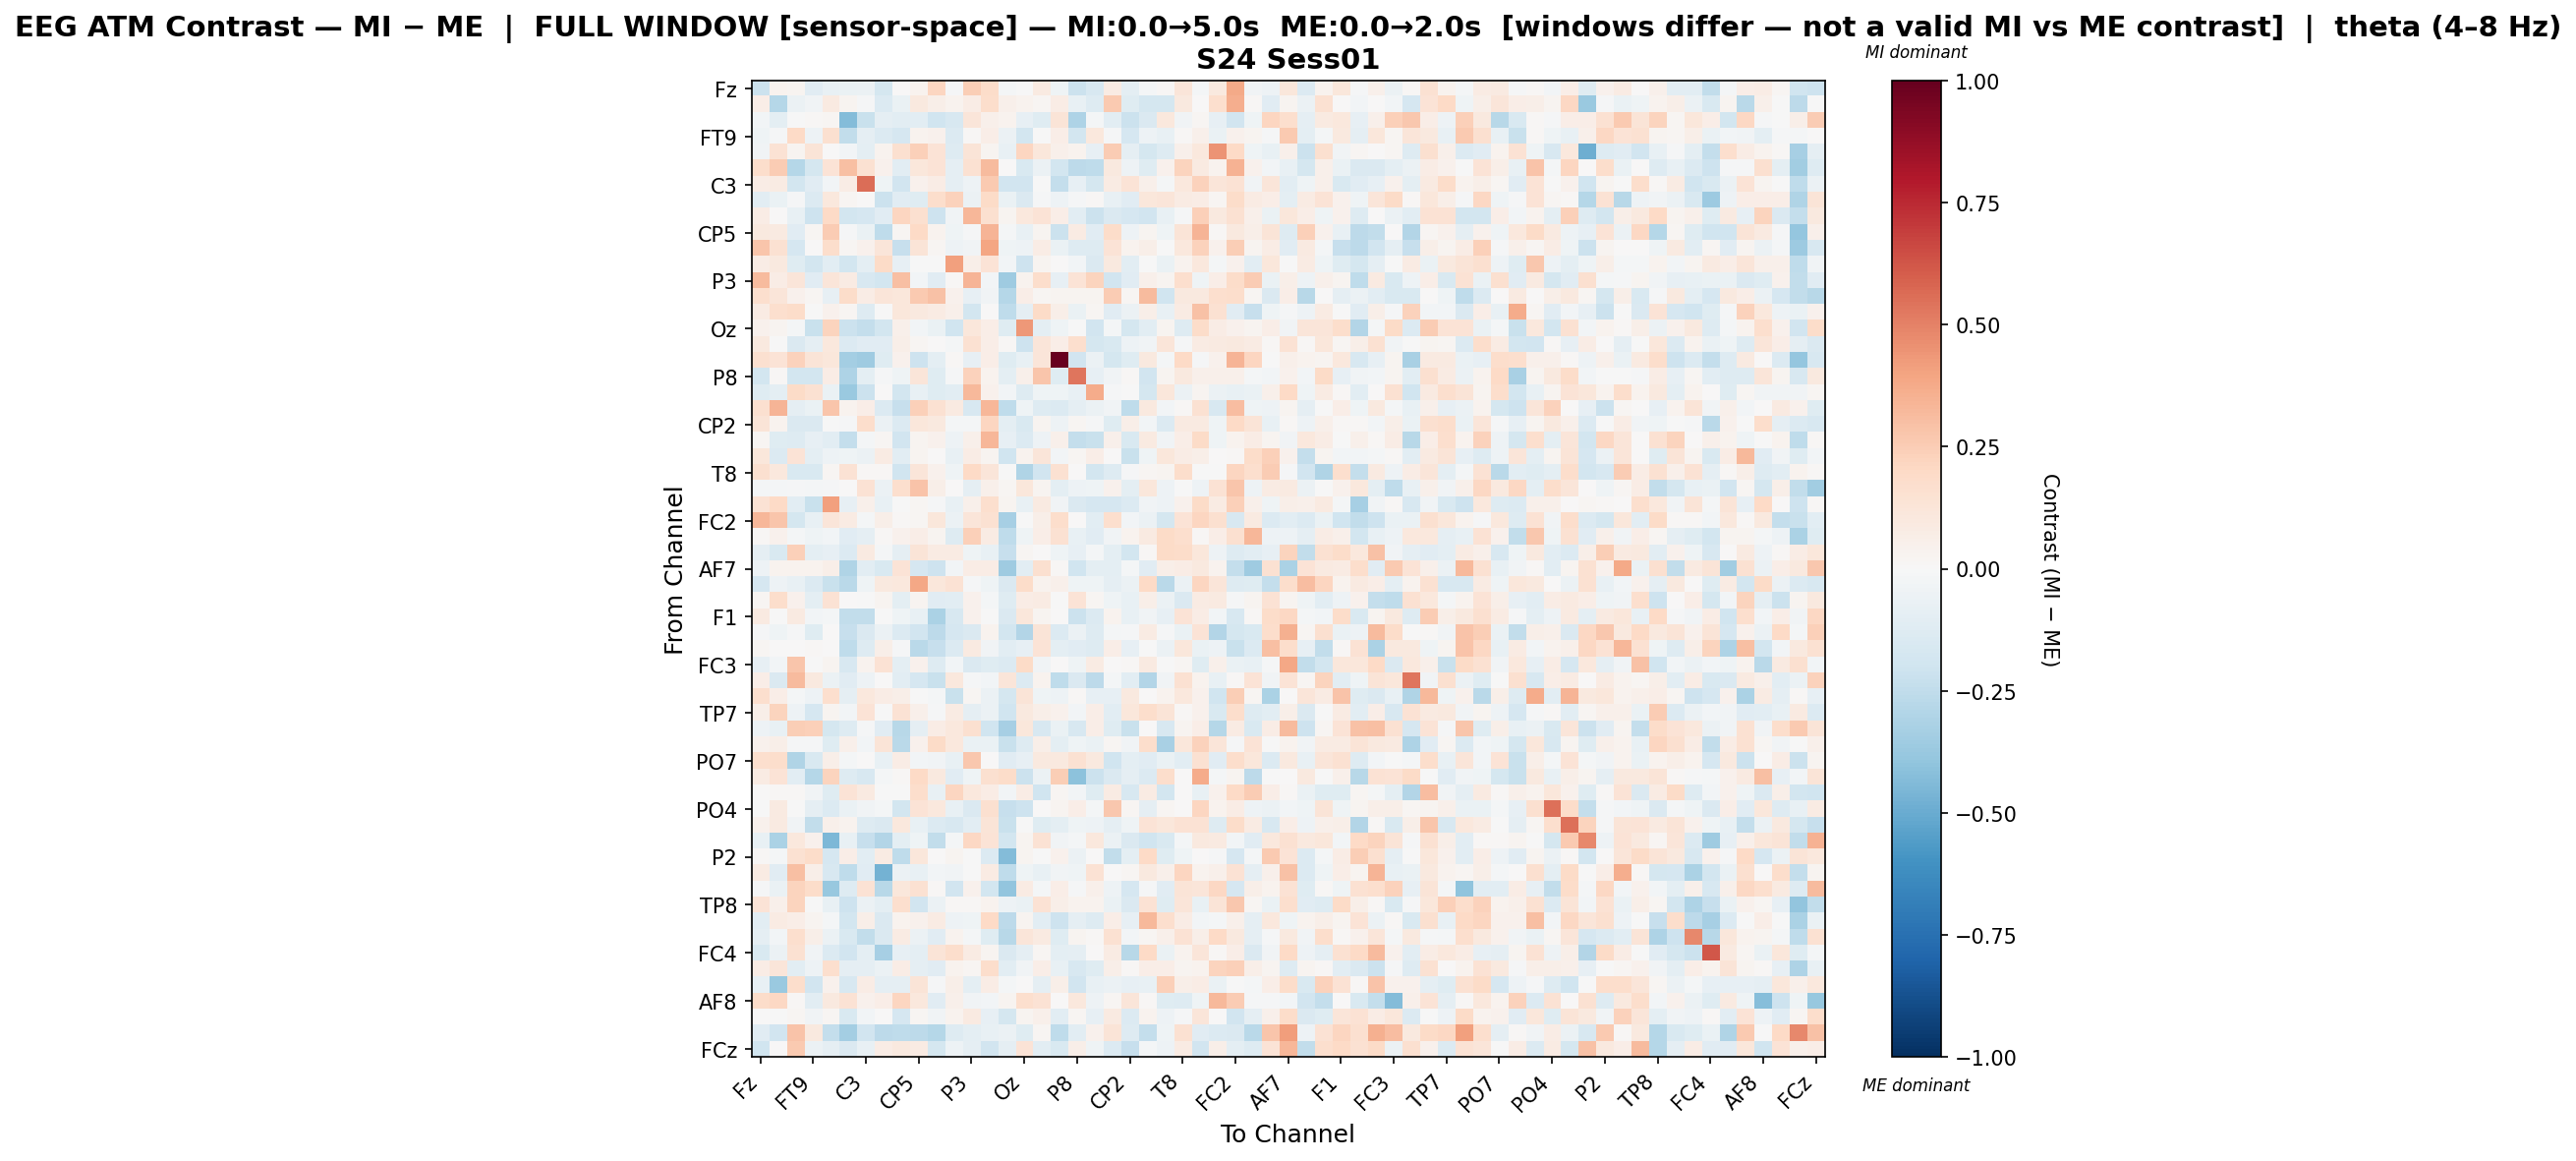

The table this chart was drawn from, first rows:
, Fz, F3, F7, FT9, FC5, FC1, C3, T7, TP9, CP5, CP1, Pz, P3, P7, O1, Oz, O2, P4, P8, TP10, CP6, CP2, Cz
Fz, -0.2175, 0.03682, 0.03027, -0.1124, -0.07345, -0.06934, -0.0585, -0.1727, 0.0006132, 0.03284, 0.2126, -0.01125, 0.246, 0.1819, -0.02296, -0.003447, 0.09079, -0.04501, -0.2123, -0.1638, 0.0839, -0.09648, -0.02037
F3, 0.06759, -0.2857, -0.06071, -0.03543, 0.09047, 0.02805, -0.008096, -0.1362, -0.06863, 0.09813, 0.05517, 0.03327, 0.07528, 0.1731, 0.05118, 0.03752, 0.0186, 0.07095, -0.07098, -0.1273, 0.2655, -0.1177, -0.1796
F7, -0.02405, -0.09822, -0.002765, 0.01442, 0.01806, -0.4343, -0.2234, -0.09111, -0.1092, -0.1091, -0.1989, -0.1595, 0.1186, 0.04829, 0.03458, -0.08319, -0.1211, 0.1273, -0.3084, -0.01866, -0.1027, -0.2146, -0.143
FT9, -0.04155, -0.01485, 0.1975, -0.04921, 0.1582, -0.2445, -0.08685, -0.1358, -0.1672, 0.03859, 0.04, -0.1379, 0.01286, 0.06685, -0.06231, -0.1873, -0.000136, 0.07, -0.1799, 0.1055, -0.01194, -0.1654, -0.05383
FC5, -0.03216, 0.1454, 0.02748, 0.1303, 0.0008595, -0.02968, -0.1004, 0.03251, 0.1627, 0.2402, 0.1381, -0.1313, 0.1326, 0.0288, -0.07546, 0.2133, 0.1146, 0.05253, 0.03375, -0.0832, 0.2511, -0.0875, -0.1726
FC1, 0.1775, 0.2532, -0.2869, -0.178, 0.1392, 0.3031, 0.1515, 0.03988, -0.1093, 0.1118, 0.1402, -0.09368, 0.1538, 0.3139, 0.003465, -0.1555, -0.0566, -0.1863, -0.2598, -0.2512, 0.09487, -0.05454, -0.1198
C3, 0.0717, 0.08387, -0.1851, -0.1135, -0.02935, 0.07323, 0.5572, -0.04087, -0.1912, 0.04195, 0.07613, -0.09356, -0.05163, 0.2654, -0.1933, -0.1885, -0.005976, -0.2348, -0.08338, -0.1786, 0.07911, 0.1337, 0.05271
T7, -0.1062, -0.06912, -0.008919, -0.1352, 0.1017, 0.01699, 0.0004295, -0.2146, -0.1105, -0.121, 0.1779, 0.2316, -0.06227, 0.1877, -0.06617, -0.1453, -0.01301, -0.05344, -0.01087, 0.01168, -0.07544, -0.1115, 0.1133
TP9, 0.07728, 0.002366, -0.07515, -0.208, 0.1957, -0.1806, -0.1668, -0.1154, 0.2129, 0.1576, -0.2064, -0.03279, 0.3283, 0.1574, 0.03101, 0.1032, 0.1353, 0.06422, -0.1053, -0.2149, -0.1441, -0.1706, -0.193
CP5, 0.09925, 0.09279, -0.1159, 0.01926, 0.2543, -0.01027, -0.06897, -0.2515, 0.01645, 0.1989, 0.03418, -0.04265, -0.01554, 0.342, -0.02014, -0.07138, 0.03028, -0.216, 0.07874, -0.1126, 0.1865, -0.05194, 0.0273
CP1, 0.2763, 0.1549, -0.1712, 0.004429, 0.1763, 0.01634, 0.04453, 0.1215, -0.2295, 0.1267, 0.02241, -0.04853, -0.03621, 0.3944, -0.0461, -0.0519, 0.07325, -0.06557, -0.1325, -0.1297, 0.136, 0.03315, 0.06146
Pz, 0.07205, 0.09723, -0.1194, -0.1849, -0.1085, -0.185, -0.09861, 0.1918, -0.08258, -0.002808, -0.003471, 0.4096, 0.05698, 0.1359, -0.03104, -0.2095, 0.02501, 0.003783, -0.02805, -0.1422, 0.09902, -0.1081, -0.007342
P3, 0.3161, 0.07216, 0.1207, -0.1165, 0.1213, 0.08189, -0.1594, -0.1825, 0.3001, -0.02746, -0.1109, 0.01417, 0.3395, -0.02441, -0.3535, 0.03171, 0.1751, -0.08483, 0.1341, 0.2236, -0.1926, -0.1131, 0.05318
P7, 0.1711, 0.1174, 0.046, 0.01655, -0.07833, 0.1835, 0.07598, 0.1183, 0.116, 0.2614, 0.2897, 0.04268, -0.08555, -0.0371, -0.2826, 0.0692, 0.02315, 0.02444, 0.03015, 0.03089, 0.2508, 0.01672, 0.3132
O1, 0.08428, 0.1651, 0.1841, -0.002701, 0.04557, 0.01776, -0.126, -0.000504, 0.1141, 0.1004, 0.08039, 0.04704, -0.1803, 0.002958, -0.2504, -0.09191, 0.1897, 0.057, -0.06674, 0.01972, -0.1167, -0.0576, 0.05784
Oz, 0.0398, 0.03025, -0.01634, -0.2242, 0.2194, -0.2117, -0.2376, -0.1824, 0.05322, -0.02683, -0.06891, -0.1965, 0.1124, 0.06935, -0.1236, 0.4374, -0.1003, -0.04526, -0.0002784, -0.189, -0.02131, -0.1771, -0.105
O2, 0.09416, -0.003574, -0.1432, -0.08813, 0.1084, -0.1396, -0.1098, -0.1097, 0.05777, 0.02091, 0.00301, -0.01888, 0.1537, 0.06702, 0.01291, -0.2107, 0.1232, 0.066, 0.167, -0.1794, -0.149, -0.05025, -0.03526
P4, 0.161, 0.1338, 0.2293, 0.1302, 0.1147, -0.3409, -0.3554, -0.1221, 0.0408, -0.2093, -0.0958, 0.01452, -0.07824, 0.06573, -0.1192, -0.07215, 0.1229, 1.0, -0.1931, -0.05965, -0.1785, -0.1238, 0.09654
P8, -0.1858, 0.01138, -0.181, -0.1817, 0.07112, -0.3121, -0.09463, -0.009442, -0.04368, 0.118, -0.1222, -0.008986, 0.2299, 0.03181, -0.0985, 0.05148, 0.2784, -0.1186, 0.5375, -0.08356, -0.03408, 0.0138, -0.1909
TP10, -0.1225, -0.09521, 0.1953, 0.1495, -0.06746, -0.3726, -0.2152, 0.002147, -0.1808, -0.07164, -0.1233, -0.1024, 0.3275, 0.0449, -0.02474, -0.1308, -0.04215, -0.04082, -0.07394, 0.3675, -0.01141, -0.00474, -0.1783
CP6, 0.1609, 0.3377, -0.08936, -0.0645, 0.2805, 0.03132, 0.07008, -0.1341, -0.2271, 0.2385, 0.1519, 0.08814, -0.1587, 0.3347, -0.2558, -0.04358, -0.1281, -0.1392, -0.09023, -0.06187, -0.03416, -0.2511, 0.09862
CP2, 0.1252, 0.03537, -0.1409, -0.1445, -0.0004426, -0.01346, 0.1738, -0.05964, -0.1338, 0.113, 0.09425, -0.02022, -0.0221, 0.2125, -0.09495, -0.155, 0.02837, -0.04694, 0.02148, -0.01365, -0.1238, 0.05781, -0.0286
Cz, 0.02273, -0.1217, -0.1312, -0.08163, -0.1055, -0.2373, -0.02011, 0.02243, -0.1944, 0.02367, 0.04029, -0.0527, 0.04688, 0.3345, -0.07817, -0.1394, -0.05034, 0.0482, -0.2353, -0.2261, 0.05324, -0.1545, 0.08816
C4, 0.111, -0.1361, 0.138, -0.1004, -0.05449, -0.04109, -0.05995, 0.08423, -0.1072, 0.02937, 0.001762, -0.07216, 0.07472, 0.02347, -0.1964, 0.03471, 0.12, -0.02359, 0.01755, 0.06465, 0.0009477, -0.2199, -0.04531
T8, 0.1608, 0.105, -0.1499, -0.1531, 0.02158, 0.1471, 0.009913, 0.01436, -0.1953, 0.1236, 0.043, -0.04051, 0.1978, 0.1245, -0.006111, -0.2987, -0.1891, 0.1524, 0.007429, -0.1874, -0.1321, -0.01519, 0.01987
FT10, -0.01623, -0.02152, -0.01277, -0.01957, -0.01065, 0.0008074, 0.1469, -0.06167, 0.1699, 0.2832, 0.06126, 0.004971, -0.08618, 0.05055, 0.02208, 0.1128, 0.03066, -0.09608, -0.05205, -0.04028, 0.0391, -0.09477, 0.1097
FC6, 0.1449, 0.1968, -0.109, -0.2246, 0.4104, -0.08226, 0.05398, -0.07319, -0.005616, 0.02159, -0.0153, -0.07459, 0.05051, 0.1656, 0.02677, -0.07116, 0.09179, -0.03449, -0.1436, -0.1715, -0.1678, -0.1341, -0.03492
FC2, 0.3296, 0.2808, -0.1724, -0.07043, 0.1177, 0.08377, -0.02092, 0.06052, 0.01038, 0.02141, 0.1127, -0.06045, 0.1247, 0.156, -0.3326, -2.4416410636338865e-05, 0.06073, 0.1747, 0.00477, -0.1091, 0.1659, -0.02481, -0.05902
F4, 0.01102, 0.04508, -0.02194, -0.04087, -0.029, -0.1099, -0.09064, 0.008605, 0.04202, 0.06879, 0.03097, -0.1262, 0.24, 0.07989, -0.2533, -0.03912, 0.06732, 0.1485, -0.07337, -0.1159, -0.03687, 0.03566, 0.0935
F8, -0.09295, -0.149, 0.2411, -0.0961, -0.08102, -0.1361, 0.0913, -0.01571, -0.08731, 0.1266, 0.07864, 0.08426, -0.04339, -0.0739, -0.227, 0.02157, 0.006265, -0.04662, -0.0838, -0.01678, -0.09563, -0.1804, 0.008544
AF7, -0.05249, 0.0376, 0.03724, 0.0357, 0.05726, -0.3043, -0.1028, -0.1505, 0.1399, -0.1669, -0.2095, -0.02987, 0.07701, 0.07307, -0.3536, -0.109, 0.1572, 0.008207, -0.198, -0.09984, -0.09971, -0.01892, -0.1165
AF3, -0.1661, -0.0481, -0.07214, -0.1402, -0.2265, -0.269, -0.03917, 0.09638, 0.1087, 0.3853, 0.1167, 0.1445, -0.01505, -0.04546, -0.1463, 0.1842, 0.03646, 0.04792, -0.04372, -0.04525, -0.08656, -0.06188, 0.2022
AFz, 0.02337, 0.1735, 0.04289, -0.0973, 0.144, 0.005229, -0.000901, 0.02798, -0.09808, 0.03002, -0.1146, -0.1091, 0.04391, -0.01662, -0.1196, 0.07543, 0.08189, -0.004196, 0.1378, 0.02125, -0.04168, -0.07592, 0.05931
F1, 0.09141, -0.005627, 0.09351, -0.02667, -0.02024, -0.2445, -0.243, -0.005247, -0.04046, -0.07315, -0.313, -0.1639, 0.04276, -0.00642, -0.1458, 0.1094, 0.0251, 0.007417, -0.2175, -0.1375, 0.03267, -0.07269, -0.03161
F5, -0.01336, -0.04079, -0.008082, -0.1179, 0.001785, -0.2343, -0.144, -0.05783, -0.139, -0.1915, -0.2641, -0.17, -0.141, 0.03623, -0.1853, -0.2891, 0.1317, -0.1373, -0.05683, -0.1263, -0.02244, -0.0121, 0.08063
FT7, 0.01588, 0.0, 0.005288, 0.00986, 0.003388, -0.2571, -0.1284, 0.05684, -0.01234, -0.2682, -0.2333, -0.1362, 0.09348, -0.03905, -0.1055, -0.08011, 0.14, -0.09376, -0.1094, -0.1279, 0.06588, -0.08208, -0.002508
FC3, -0.08493, -0.02791, 0.2806, -0.007791, 0.02361, -0.1591, 0.03403, 0.1417, -0.09553, 0.04181, -0.1315, -0.02684, -0.1461, -0.1236, -0.1364, 0.1902, -0.03809, 0.004429, -0.04289, 0.08448, 0.001246, 0.01487, 0.0911
C1, 0.06984, -0.1426, 0.3135, 0.0999, -0.05716, -0.1142, -0.051, 0.006058, -0.1091, -0.1648, -0.2207, 0.108, -0.01239, -0.02377, 0.1239, -0.138, 0.03188, -0.2548, -0.1462, -0.264, -0.02186, -0.105, -0.2932
C5, 0.1667, 0.06348, -0.02287, -0.05114, 0.1709, -0.09301, 0.1042, 0.07389, 0.05649, -0.001117, -0.02217, -0.2251, 0.02307, -0.05919, -0.1757, 0.1297, -0.04467, -0.0511, 0.008019, -0.07832, -0.08021, 0.09645, 0.004129
TP7, 0.06081, 0.22, -0.04976, -0.1712, 0.02769, -0.0275, 0.1356, -0.007751, 0.1421, 0.05362, -0.009091, 0.07896, -0.08902, -0.05677, -0.1955, 0.101, 0.06087, 0.03941, -0.02623, 0.06936, -0.1044, 0.1138, 0.1721
CP3, -0.04963, -0.07643, 0.2498, 0.24, -0.1731, -0.1291, -0.0107, -0.1104, -0.2737, -0.09135, 0.07563, 0.1087, 0.161, -0.1976, -0.3358, 0.1156, -0.159, -0.06774, -0.1579, 0.06981, -0.1205, -0.2246, 0.00593
P1, 0.04329, 0.06211, -0.01168, -0.01239, -0.1196, 0.05278, -0.02577, 0.1258, -0.268, 0.04407, 0.1904, 0.1035, -0.0698, -0.06632, -0.219, -0.1273, 0.05902, -0.0991, -0.04212, -0.06826, 0.01752, -0.03803, 0.1779
PO7, 0.1687, 0.1773, -0.2969, -0.1544, 0.0562, -0.02004, 0.004452, -0.07463, 0.07074, -0.02826, -0.03235, -0.07069, 0.2686, 0.005853, -0.1159, -0.08339, 0.1001, 0.1001, 0.1499, 0.09958, -0.1974, -0.09918, -0.1137
PO3, 0.08257, 0.1379, -0.1024, -0.2877, 0.2228, -0.1316, -0.1593, -0.02327, 0.0112, 0.1985, 0.09376, -0.1158, -0.04402, 0.1626, 0.183, -0.2165, -0.0559, 0.2428, -0.4095, -0.2164, -0.1438, -0.093, -0.1354
POz, 0.007656, 0.01274, 0.01445, -0.03256, -0.1237, 0.1342, 0.09148, -0.005621, -0.001913, 0.1737, -0.07414, 0.2162, 0.1068, 0.07585, -0.02582, 0.07533, -0.1959, 0.0203, -0.02937, -0.1236, 0.08565, -0.1584, 0.08547
PO4, -0.006292, 0.08711, -0.002255, -0.09069, -0.134, -0.06724, -0.03761, -0.01671, -0.1841, 0.14, 0.1017, -0.07044, -0.1412, 0.1616, -0.2326, -0.2072, 0.004306, 0.02623, 0.07016, -0.01899, 0.2667, 0.02029, -0.09342
PO8, 0.04206, 0.0936, -0.038, -0.2462, 0.05462, 0.03833, -0.1285, -0.1463, 0.1022, -0.07126, -0.138, -0.1587, -0.1021, 0.1272, -0.2199, -0.004663, -0.1187, -0.1009, -0.04268, -0.05016, -0.09057, -0.04308, 0.1384
P6, -0.07243, -0.3202, 0.1062, 0.04096, -0.4468, -0.07297, -0.2327, -0.296, -0.0956, -0.04202, -0.2433, -0.02062, 0.206, 0.1356, -0.185, 0.02374, 0.1423, -0.03802, -0.0186, 0.1067, -0.05654, -0.1463, -0.1987
P2, 0.01192, -0.02219, 0.1524, 0.1805, -0.1656, 0.06462, -0.1087, 0.08072, -0.256, 0.1163, 0.007154, 0.02431, -0.006029, -0.1356, -0.4324, 0.02481, -0.005997, 0.04075, -0.0603, 0.003319, -0.2438, -0.09945, 0.1979
CPz, 0.08416, -0.1162, 0.3004, 0.05837, -0.1635, -0.2501, -0.1101, -0.4693, -0.05666, -0.07681, -0.02507, -0.03844, -0.005077, 0.07823, -0.2515, -0.03947, -0.07792, -0.03816, -0.04071, 0.1468, 0.003689, 0.02338, 0.1011
CP4, -0.01072, -0.06781, 0.2204, 0.1801, -0.3819, -0.1305, 0.1454, -0.2756, 0.113, 0.1485, 0.01244, -0.1906, 0.04514, -0.1797, -0.3947, 0.08352, -0.01644, 0.06424, -0.01138, 0.05084, -0.04723, -0.165, -0.009683
TP8, 0.1346, 0.05269, 0.226, -0.005072, -0.07128, -0.2065, -0.05747, -0.09968, 0.1651, -0.1893, -0.05498, 0.01029, 0.01273, 0.03814, -0.04961, -0.06729, 0.1428, 0.05976, 0.03161, 0.03811, -0.06559, -0.1475, 0.1446
C6, -0.108, 0.07915, 0.06366, 0.02406, -0.02264, -0.1841, 0.06015, -0.1457, 0.03402, 0.04258, 0.08498, -0.05249, -0.04006, 0.1999, -0.2616, 0.02613, -0.1056, -0.2046, -0.09328, -0.1286, 0.06642, -0.08288, 0.3253
C2, -0.0899, -0.03038, 0.1642, 0.05524, -0.05906, -0.1521, -0.2449, -0.1456, 0.07844, -0.05703, -0.113, 0.03511, -0.01918, -0.121, -0.2808, 0.1249, 0.08864, -0.1212, 0.02696, 0.01482, 0.1508, -0.02588, 0.01772
FC4, -0.1533, -0.0572, 0.1527, -0.03793, -0.1364, -0.193, -0.09424, -0.335, -0.07904, -0.09774, 0.1318, 0.173, 0.08269, 0.03001, -0.1478, -0.09259, 0.01826, -0.09881, -0.08736, 0.003041, 0.08001, -0.279, 0.199
FT8, 0.07114, 0.1224, -0.1074, -0.05016, 0.1665, -0.08812, -0.09124, -0.05701, 0.07357, -0.08823, -0.112, 0.03234, 0.02143, 0.173, -0.1037, -0.03251, 0.06729, -0.07244, -0.1623, -0.1176, 0.06229, 0.01156, 0.06676
F6, -0.07634, -0.3673, 0.1768, -0.1897, 0.04474, -0.1607, 0.07414, -0.08607, -0.09351, 0.1297, -0.0149, 0.05986, -0.1008, 0.07071, -0.01921, 0.004019, -0.08921, 0.05596, -0.1925, -0.07052, -0.05479, -0.07936, -0.07214
AF8, 0.184, 0.2092, 0.01551, -0.1081, 0.09883, 0.1452, 0.04025, 0.06472, 0.215, 0.104, -0.1127, 0.05184, -0.03172, -0.02766, 0.02566, 0.1685, 0.1444, 0.0004429, 0.1048, -0.04816, 0.02031, 0.125, 0.008676
AF4, 0.007248, -0.001194, 0.0196, -0.03681, 0.01662, -0.1556, -0.02877, 0.007387, -0.171, 0.01735, -0.03544, 0.03582, 0.08663, -0.08024, -0.1729, 0.02801, 0.05278, -0.102, 0.0215, -0.08522, 0.08826, -0.1349, 0.03319
F2, -0.1114, -0.1907, 0.2822, 0.09689, -0.2406, -0.3392, -0.1889, -0.2592, -0.2538, -0.2647, -0.2818, -0.1272, -0.1, -0.07117, -0.06139, -0.1244, 0.01901, -0.2575, -0.1064, 0.04193, 0.1284, -0.1298, -0.2357
... 1 more rows
